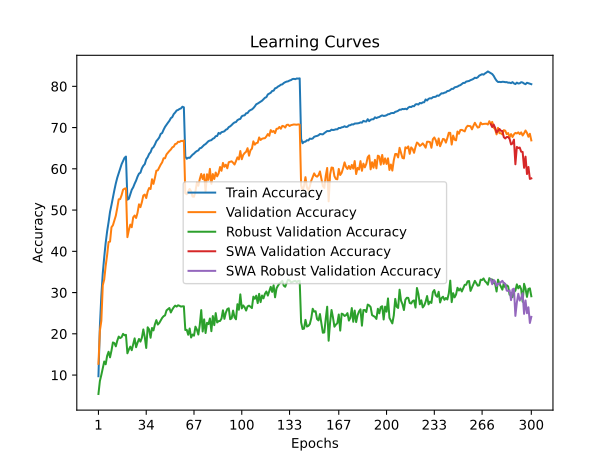

Data behind this chart, as committed beside it:
time; train_accuracy; train_loss; valid_accuracy; valid_loss; valid_accuracy_robust; valid_accuracy_swa; valid_accuracy_robust_swa
65,3894; 9,7172; 4,4893; 12,7300; 4,3778; 5,4138; 12,7300; 5,4138
130,3785; 21,8667; 3,7880; 20,7400; 3,9472; 8,5793; 20,7400; 8,5793
195,4444; 29,2367; 3,4667; 23,1400; 3,9799; 10,0345; 23,1400; 10,0345
260,8452; 34,7355; 3,2342; 31,7700; 3,5190; 11,7172; 31,7700; 11,7172
327,1763; 38,6123; 3,0852; 33,1800; 3,5342; 13,2897; 33,1800; 13,2897
395,6441; 42,0544; 2,9408; 36,4700; 3,2694; 12,6138; 36,4700; 12,6138
463,9911; 44,8424; 2,8402; 39,1100; 3,2563; 14,6621; 39,1100; 14,6621
532,5790; 47,0753; 2,7494; 42,2500; 3,1086; 15,6483; 42,2500; 15,6483
602,2605; 49,5587; 2,6689; 42,3500; 3,1297; 14,2966; 42,3500; 14,2966
670,9641; 51,2317; 2,6023; 45,8400; 3,0096; 15,9310; 45,8400; 15,9310
740,2712; 53,1070; 2,5326; 46,3200; 2,9530; 17,9103; 46,3200; 17,9103
810,1405; 54,8280; 2,4687; 47,4800; 2,9550; 17,7448; 47,4800; 17,7448
881,2377; 56,4609; 2,4123; 48,6400; 2,8737; 16,9655; 48,6400; 16,9655
952,9046; 57,8434; 2,3687; 50,5200; 2,8163; 18,3172; 50,5200; 18,3172
1023,9398; 58,9664; 2,3288; 52,6100; 2,7446; 19,3310; 52,6100; 19,3310
1093,0034; 60,2046; 2,2782; 52,6600; 2,7572; 18,9586; 52,6600; 18,9586
1161,5908; 61,1222; 2,2487; 53,6100; 2,7224; 19,1931; 53,6100; 19,1931
1231,1355; 61,8475; 2,2231; 54,9300; 2,6808; 19,9862; 54,9300; 19,9862
1300,7875; 62,6509; 2,1997; 55,1800; 2,6728; 19,6414; 55,1800; 19,6414
1371,2728; 62,9745; 2,1843; 55,2700; 2,6674; 19,7517; 55,2700; 19,7517
1440,8495; 52,5170; 2,5450; 43,4300; 3,0408; 15,2759; 43,4300; 15,2759
1508,7167; 52,7283; 2,5406; 45,1400; 3,0061; 16,1862; 45,1400; 16,1862
1577,4517; 53,8153; 2,5012; 46,4800; 2,9495; 16,8897; 46,4800; 16,8897
1647,7451; 54,9142; 2,4629; 45,8400; 2,9888; 16,0276; 45,8400; 16,0276
1718,8155; 55,5113; 2,4332; 48,2300; 2,8868; 17,5172; 48,2300; 17,5172
1785,8145; 56,3928; 2,4076; 48,6800; 2,8537; 18,8966; 48,6800; 18,8966
1852,1715; 57,1431; 2,3802; 48,0800; 2,8780; 16,7517; 48,0800; 16,7517
1918,1431; 58,0998; 2,3441; 49,3400; 2,7903; 17,8414; 49,3400; 17,8414
1986,7965; 58,8271; 2,3152; 51,3900; 2,7248; 18,7517; 51,3900; 18,7517
2055,3952; 59,0595; 2,3019; 50,7100; 2,7507; 18,1103; 50,7100; 18,1103
2122,8951; 60,1104; 2,2689; 51,9100; 2,7131; 19,0483; 51,9100; 19,0483
2190,4306; 60,7415; 2,2433; 53,5300; 2,6143; 21,0621; 53,5300; 21,0621
2258,1138; 61,1302; 2,2280; 53,7600; 2,5997; 19,1931; 53,7600; 19,1931
2327,5449; 62,2913; 2,1931; 52,9200; 2,7056; 16,5655; 52,9200; 16,5655
2395,1352; 62,8102; 2,1760; 54,4900; 2,6273; 21,5793; 54,4900; 21,5793
2464,6106; 63,5996; 2,1497; 55,3400; 2,5656; 21,0759; 55,3400; 21,0759
2532,4705; 64,0293; 2,1269; 55,1000; 2,5539; 19,0414; 55,1000; 19,0414
2599,4069; 64,9490; 2,0998; 57,4700; 2,4846; 21,4138; 57,4700; 21,4138
2670,0303; 65,2455; 2,0779; 56,3500; 2,5021; 20,8276; 56,3500; 20,8276
2740,2194; 65,8916; 2,0604; 57,8200; 2,4898; 22,2897; 57,8200; 22,2897
2810,8311; 66,7021; 2,0389; 59,5400; 2,3865; 23,3172; 59,5400; 23,3172
2878,8159; 67,1128; 2,0199; 59,6400; 2,4084; 22,2414; 59,6400; 22,2414
2946,7282; 67,5997; 2,0010; 60,3700; 2,3791; 22,6207; 60,3700; 22,6207
3013,9710; 68,4632; 1,9779; 61,0200; 2,3394; 23,2069; 61,0200; 23,2069
3080,1882; 68,6796; 1,9595; 61,5600; 2,3305; 23,8552; 61,5600; 23,8552
3145,7221; 69,4830; 1,9357; 62,5600; 2,3074; 24,2690; 62,5600; 24,2690
3211,2998; 70,1692; 1,9168; 62,5600; 2,2919; 24,4690; 62,5600; 24,4690
3277,5838; 70,6901; 1,8941; 63,4900; 2,2857; 25,6690; 63,4900; 25,6690
3343,5444; 71,1750; 1,8788; 63,9100; 2,2564; 25,9586; 63,9100; 25,9586
3411,3807; 71,6368; 1,8639; 64,3300; 2,2479; 26,2552; 64,3300; 26,2552
3479,4872; 72,2769; 1,8451; 64,6800; 2,2294; 25,1724; 64,6800; 25,1724
3548,4139; 72,5414; 1,8295; 65,2000; 2,2093; 25,8759; 65,2000; 25,8759
3618,1648; 73,2657; 1,8110; 65,3800; 2,1861; 26,4345; 65,3800; 26,4345
3686,9074; 73,6444; 1,7967; 66,0200; 2,1790; 26,8345; 66,0200; 26,8345
3755,1803; 74,1352; 1,7850; 66,0900; 2,1674; 26,5931; 66,0900; 26,5931
3821,8758; 74,2685; 1,7799; 66,5600; 2,1611; 26,9103; 66,5600; 26,9103
3888,6519; 74,5079; 1,7680; 66,5100; 2,1662; 26,7931; 66,5100; 26,7931
3955,0868; 74,6421; 1,7653; 66,7600; 2,1604; 26,5931; 66,7600; 26,5931
4021,9797; 75,0599; 1,7551; 66,7200; 2,1589; 26,6690; 66,7200; 26,6690
4088,4273; 74,9066; 1,7585; 66,8600; 2,1490; 26,6690; 66,8600; 26,6690
... 240 more rows
